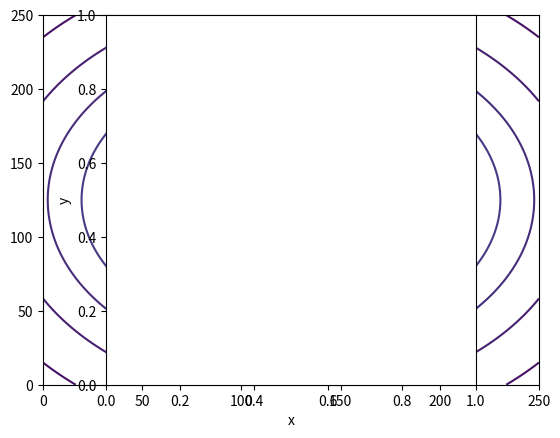

Recreate this plot in Python.
### Draws the magnetic field lines of two long wires using the constant-value contours of the flux coordinate surface
### The coordinate system is situated with the two long parallel wires extenting into the z-direction, this program then 
### maps the magnetic field of the wires onto the x-y plane. In the definition of Afield(x,y), only one return operation 
### can be used at a time. The difference between the two return values is just the directions of the currents in the two 
### wires, parallel or anti-parallel. 

import numpy as np
import matplotlib.pyplot as plt 
import random


size = 251
dx, dy = 0.04, 0.04

surface_values = [[0. for i in range(size)] for j in range(size)]

def Afield(x,y):
    #[1]# [opposite current directions]:
    #return np.log((np.sqrt(10**2 + np.sqrt((x+1.3)**2 + y**2)**2) + 10)/(np.sqrt((x+1.3)**2 + y**2))) - np.log((np.sqrt(10**2 + np.sqrt((x-1.3)**2 + y**2)**2) + 10)/(np.sqrt((x-1.3)**2 + y**2)))
    #[2]# [identical current directions]:
    return np.log((np.sqrt(10**2 + np.sqrt((x+1.3)**2 + y**2)**2) + 10)/(np.sqrt((x+1.3)**2 + y**2))) + np.log((np.sqrt(10**2 + np.sqrt((x-1.3)**2 + y**2)**2) + 10)/(np.sqrt((x-1.3)**2 + y**2)))

for r in range(size):
    for c in range(size):
        x = c*dx - ((size-1)/(2))*dx 
        y = r*dy - ((size-1)/(2))*dy
        value = Afield(x,y)
        surface_values[r][c] = value
        
### The contours of the flux coordinate surface, in this case A_z (z-component of the magnetic vector potential), are projected onto the x-y plane producing the magnetic field lines. 
levels = 25
plt.contour(surface_values,levels)

plt.axes().set_aspect('equal')
plt.xlabel('x')
plt.ylabel('y')
plt.show()
